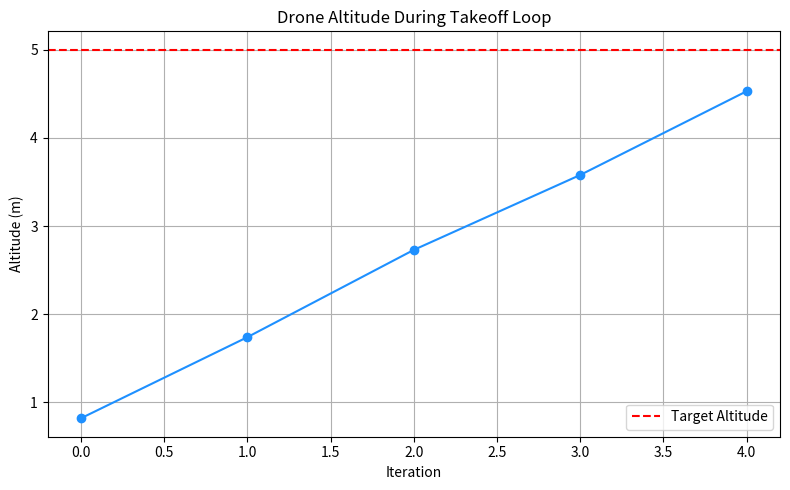

This figure's Python source:
import time
import random
import matplotlib.pyplot as plt

# === Algorithm 6: Takeoff Loop ===

# Takeoff target height in meters
TARGET_ALTITUDE = 5.0  

# Lists to store altitudes for plotting
altitude_history = []

# Initial altitude
current_altitude = 0.0

print("🛫 Starting Drone Takeoff Loop...\n")

# 5 Iteration Simulated Takeoff Loop
for i in range(5):
    print(f"🌀 Iteration {i + 1}:")

    # === Frontend Simulation ===
    # Simulate altitude increase (random small increment)
    altitude_increase = round(random.uniform(0.8, 1.2), 2)
    current_altitude += altitude_increase
    altitude_history.append(current_altitude)

    print(f"⬆️ Altitude increased by: {altitude_increase:.2f} m")
    print(f"📍 Current Altitude: {current_altitude:.2f} m")

    # === Backend Check ===
    if current_altitude > TARGET_ALTITUDE:
        print("⚠️ Altitude overshoot! Adjusting...")
        current_altitude = TARGET_ALTITUDE
    elif current_altitude >= TARGET_ALTITUDE:
        print("✅ Target altitude reached!")
    else:
        print("🔄 Ascending...")

    time.sleep(1)
    print()

# === Plotting Altitude Rise ===
plt.figure(figsize=(8, 5))
plt.plot(altitude_history, marker='o', linestyle='-', color='dodgerblue')
plt.axhline(y=TARGET_ALTITUDE, color='red', linestyle='--', label='Target Altitude')
plt.title("Drone Altitude During Takeoff Loop")
plt.xlabel("Iteration")
plt.ylabel("Altitude (m)")
plt.legend()
plt.grid(True)
plt.tight_layout()
plt.show()
